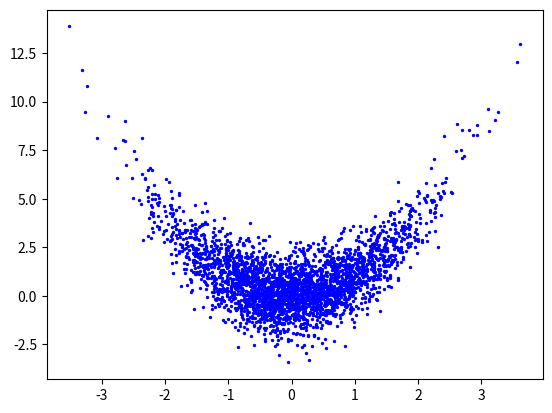
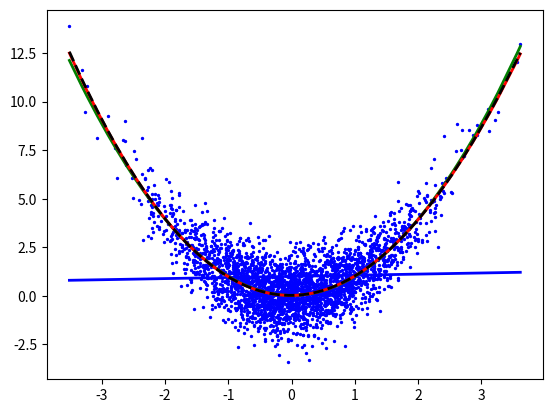

Write Python code to recreate these figures, in order.
# -*- coding: utf-8 -*-
"""
Created on Mon Jan 18 12:12:23 2021

[redacted]
"""

import numpy as np
import matplotlib.pyplot as plt

npp = 3000
x = np.random.randn(npp,1)
y = x**2+np.random.randn(npp,1)

sort_index = np.argsort(x.T).T 
xsort = x[sort_index,0]
ysort = y[sort_index,0]


plt.figure(1)
plt.scatter(x,y, marker='o', s=2, c='b')

# First order
X = np.concatenate((np.ones((np.size(xsort,0),1)),xsort),axis=1)
XXT = np.matmul(X.T,X)
iXXT = np.linalg.pinv(XXT)
beta = np.matmul(np.matmul(iXXT,X.T),ysort)

# Second order
X2 = np.concatenate((X,xsort**2),axis=1)
XXT = np.matmul(X2.T,X2)
iXXT = np.linalg.pinv(XXT)
beta2 = np.matmul(np.matmul(iXXT,X2.T),ysort)

# Third order
X3 =  np.concatenate((X2,xsort**3),axis=1)
XXT = np.matmul(X3.T,X3)
iXXT = np.linalg.pinv(XXT)
beta3 = np.matmul(np.matmul(iXXT,X3.T),ysort)

# Fourth order
X4 =  np.concatenate((X3,xsort**4),axis=1)
XXT = np.matmul(X4.T,X4)
iXXT = np.linalg.pinv(XXT)
beta4 = np.matmul(np.matmul(iXXT,X4.T),ysort)

plt.figure(2)
plt.scatter(x,y, marker='o', s=2, c='b')
plt.plot(xsort,np.matmul(X,beta),'-b',linewidth=2)
plt.plot(xsort,np.matmul(X2,beta2),'-g',linewidth=2)
plt.plot(xsort,np.matmul(X3,beta3),'-r',linewidth=2)
plt.plot(xsort,np.matmul(X4,beta4),'--k',linewidth=2)
